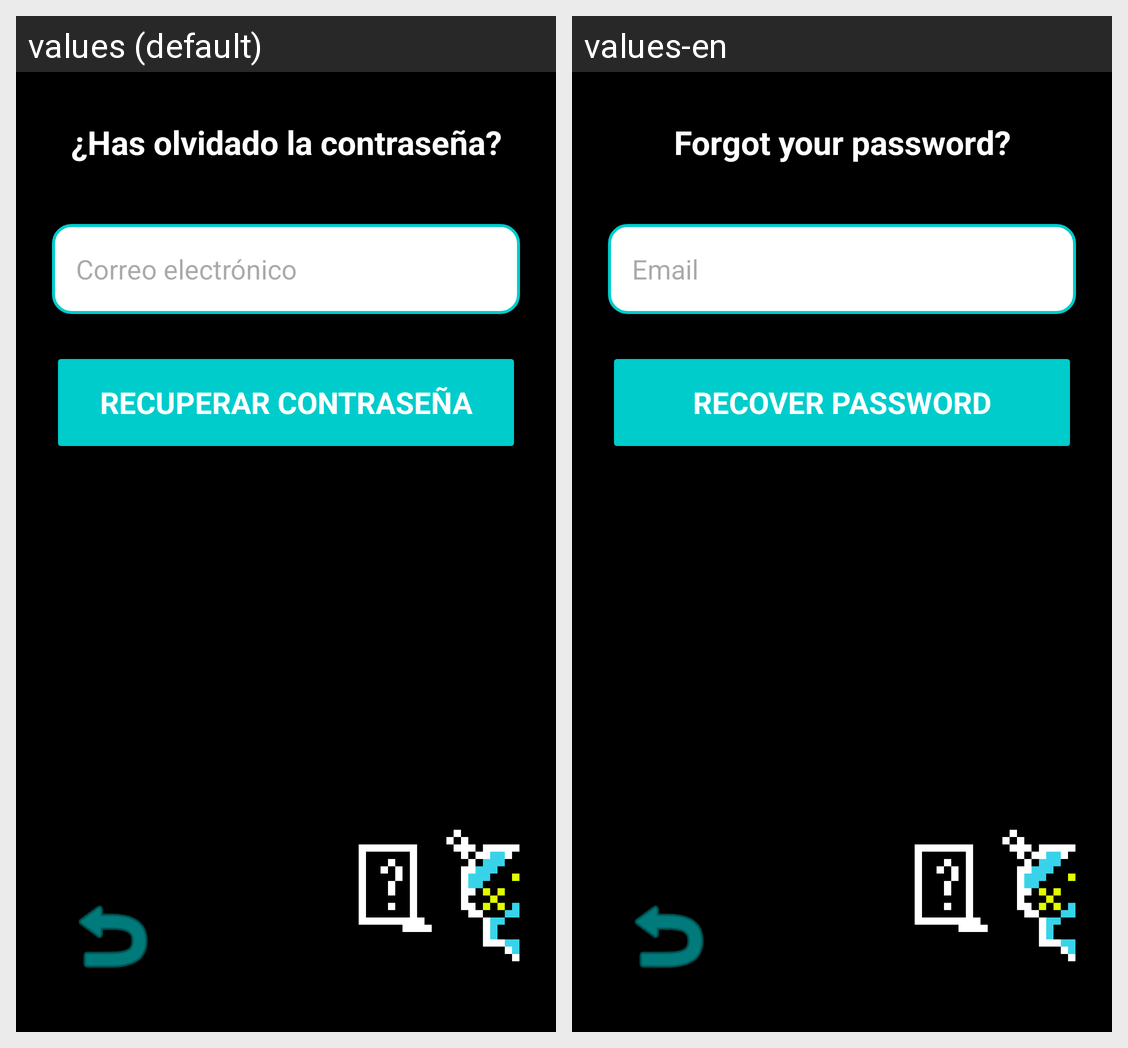

The same Android screen rendered under two of its app's locales, left to right. List the strings drawn on it with the default value and each locale's translation.
Android screen res/layout/activity_forgot_password.xml rendered under 2 locales, left to right: values (default), values-en. Device: Nexus 5 (rendered at 1080×1920; each locale shown at half size, 540×960, under a caption strip naming it); theme Theme.QuikFile.
Strings drawn on this screen, with the default value and each locale's value (text and hints the layout hard-codes, and strings that could not be matched under every locale, appear in the picture but are not listed):

forgot_password_title
  values: ¿Has olvidado la contraseña?
  values-en: Forgot your password?

email_hint
  values: Correo electrónico
  values-en: Email

forgot_password_button
  values: Recuperar contraseña
  values-en: Recover password
